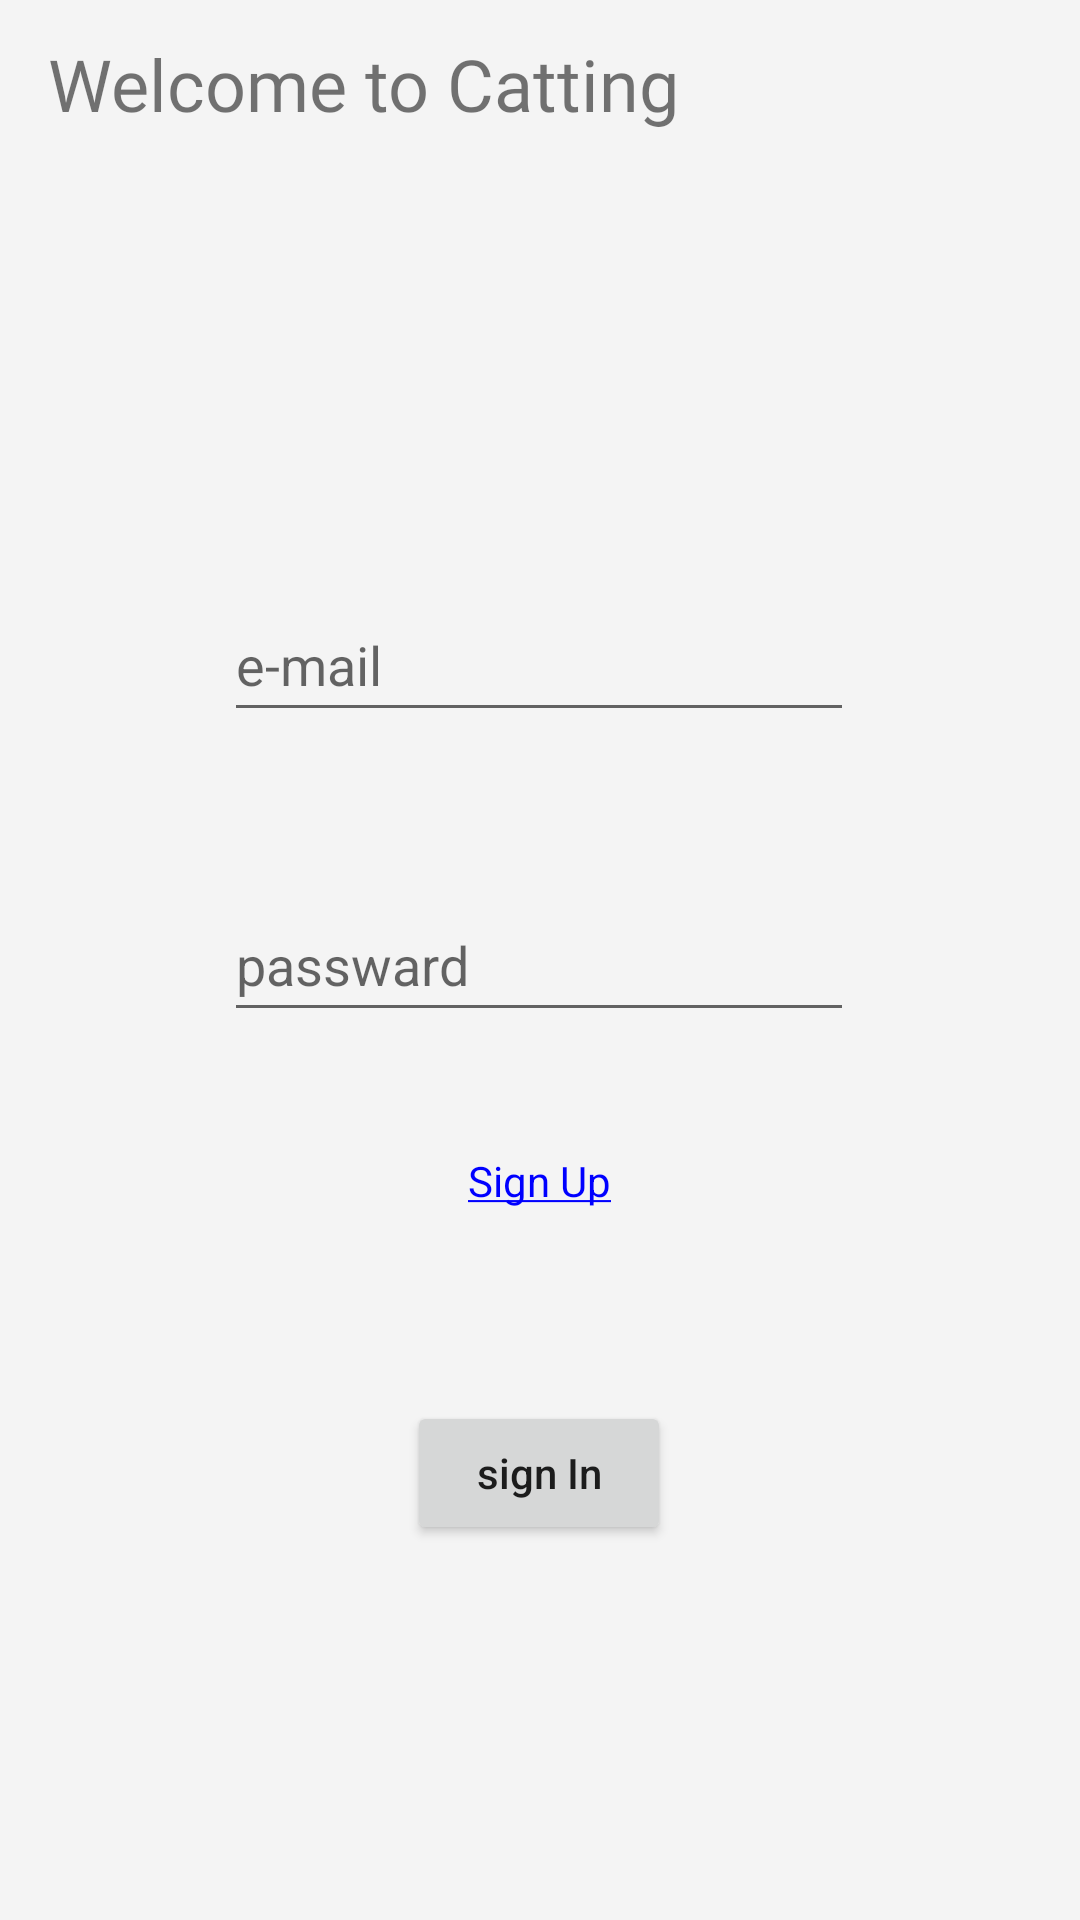

Android layout source for this screen:
<!-- AndroidManifest.xml: application theme Theme.Catting -->
<!-- res/layout/activity_sign_in.xml -->
<?xml version="1.0" encoding="utf-8"?>
<androidx.constraintlayout.widget.ConstraintLayout xmlns:android="http://schemas.android.com/apk/res/android"
    xmlns:app="http://schemas.android.com/apk/res-auto"
    xmlns:tools="http://schemas.android.com/tools"
    android:layout_width="match_parent"
    android:layout_height="match_parent"
    android:background="@color/main_white"
    tools:context=".MainActivity">

    <androidx.appcompat.widget.Toolbar
        android:id="@+id/toolbar"
        android:layout_width="0dp"
        android:layout_height="wrap_content"
        android:background="@color/main_white"
        android:minHeight="?attr/actionBarSize"
        android:theme="?attr/actionBarTheme"
        app:layout_constraintEnd_toEndOf="parent"
        app:layout_constraintStart_toStartOf="parent"
        app:layout_constraintTop_toTopOf="parent">

        <TextView
            android:layout_width="wrap_content"
            android:layout_height="wrap_content"
            android:layout_gravity="center_vertical"
            android:fontFamily="@font/bazzi"
            android:text="@string/sign_in_title"
            android:textSize="24sp"
            tools:layout_editor_absoluteX="16dp"
            tools:layout_editor_absoluteY="15dp" />
    </androidx.appcompat.widget.Toolbar>

    <EditText
        android:id="@+id/emailText"
        android:layout_width="wrap_content"
        android:layout_height="48dp"
        android:layout_marginTop="140dp"
        android:ems="10"
        android:hint="e-mail"
        android:inputType="textPersonName"
        app:layout_constraintEnd_toEndOf="parent"
        app:layout_constraintHorizontal_bias="0.497"
        app:layout_constraintStart_toStartOf="parent"
        app:layout_constraintTop_toBottomOf="@+id/toolbar" />

    <EditText
        android:id="@+id/pwText"
        android:layout_width="wrap_content"
        android:layout_height="48dp"
        android:layout_marginTop="52dp"
        android:ems="10"
        android:hint="passward"
        android:inputType="textPersonName"
        app:layout_constraintEnd_toEndOf="@+id/emailText"
        app:layout_constraintHorizontal_bias="0.0"
        app:layout_constraintStart_toStartOf="@+id/emailText"
        app:layout_constraintTop_toBottomOf="@+id/emailText" />

    <TextView
        android:id="@+id/signUpText"
        android:layout_width="wrap_content"
        android:layout_height="wrap_content"
        android:layout_marginTop="40dp"
        android:text="@string/sign_up_text"
        android:textColor="@color/blue_link_text"
        app:layout_constraintEnd_toEndOf="@+id/emailText"
        app:layout_constraintStart_toStartOf="@+id/emailText"
        app:layout_constraintTop_toBottomOf="@+id/pwText" />

    <Button
        android:id="@+id/signInButton"
        android:layout_width="wrap_content"
        android:layout_height="wrap_content"
        android:layout_marginTop="64dp"
        android:text="sign In"
        android:textAllCaps="false"
        app:layout_constraintEnd_toEndOf="@+id/emailText"
        app:layout_constraintStart_toStartOf="@+id/emailText"
        app:layout_constraintTop_toBottomOf="@+id/signUpText" />

</androidx.constraintlayout.widget.ConstraintLayout>
<!-- resources referenced by this layout -->
<resources>
  <color name="blue_link_text">#FF0000FF</color>
  <color name="main_white">#FFF4F4F4</color>
  <string name="sign_in_title">Welcome to Catting</string>
  <string name="sign_up_text"><u>Sign Up</u></string>
  <style name="Theme.Catting" parent="Theme.AppCompat.Light.NoActionBar">
          
          <item name="colorPrimary">@color/white</item>
          <item name="colorPrimaryVariant">@color/purple_700</item>
          <item name="colorOnPrimary">@color/white</item>
          
          <item name="colorSecondary">@color/teal_200</item>
          <item name="colorSecondaryVariant">@color/teal_700</item>
          <item name="colorOnSecondary">@color/black</item>
          
          <item name="android:statusBarColor" tools:targetApi="l">?attr/colorPrimaryVariant</item>
          
      </style>
  <color name="white">#FFFFFFFF</color>
  <color name="purple_700">#FF3700B3</color>
  <color name="teal_200">#FF03DAC5</color>
  <color name="teal_700">#FF018786</color>
  <color name="black">#FF000000</color>
</resources>
